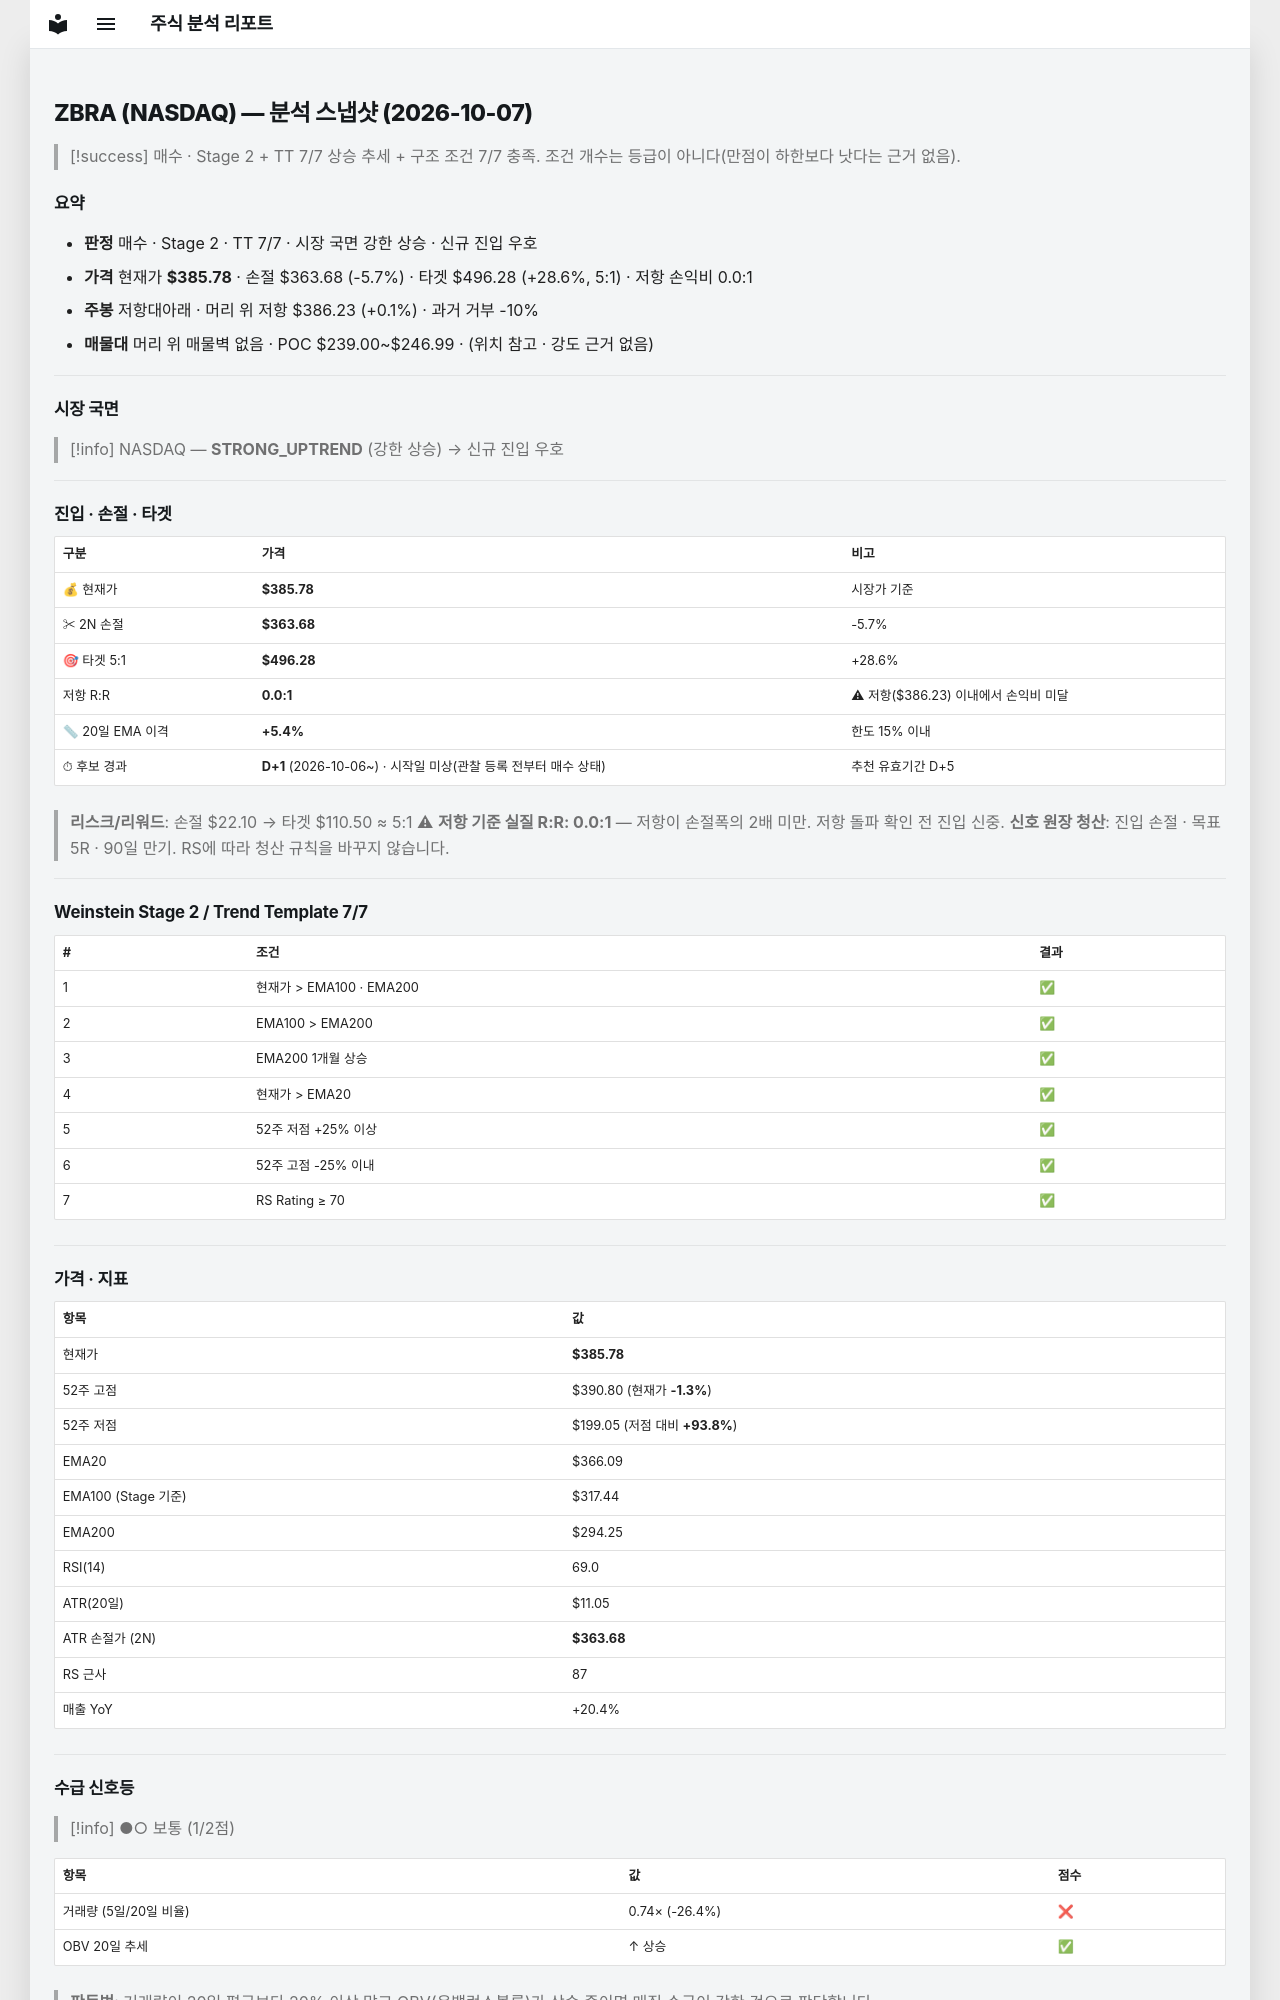

repository: soloandco/stock-reports · page: snapshots/ZBRA-2026-10-07/index.html · generator: mkdocs

---
type: analysis-snapshot
title: ZBRA 분석 스냅샷
ticker: ZBRA
market: NASDAQ
created: 2026-10-07
updated: 2026-10-07
bar-date: 2026-10-06
verdict: 매수후보
real-rr: 0.02
sma50-gap-pct: 5.4
candidate-days: 1
candidate-since: 2026-10-06
candidate-start-unknown: true
weekly-position: 저항대아래
weekly-overhead-price: 386.23
weekly-overhead-pct: 0.1
stage: 2
trend-template-score: 7
tt-max: 7
ma-set: ema-20-100-200
price: 385.7799987792969
stop-price: 363.68062484990685
market-regime: STRONG_UPTREND
supply-demand-score: 1/2
supply-demand-label: 보통
status: tracking
tags:
  - stock-agent
  - watchlist
  - ZBRA
  - analysis
related:
  - "[[analysis-template]]"
---

# ZBRA (NASDAQ) — 분석 스냅샷 (2026-10-07)

> [!success] 매수 · Stage 2 + TT 7/7
> 상승 추세 + 구조 조건 7/7 충족. 조건 개수는 등급이 아니다(만점이 하한보다 낫다는 근거 없음).

## 요약

- **판정** 매수 · Stage 2 · TT 7/7 · 시장 국면 강한 상승 · 신규 진입 우호
- **가격** 현재가 **$385.78** · 손절 $363.68 (-5.7%) · 타겟 $496.28 (+28.6%, 5:1) · 저항 손익비 0.0:1
- **주봉** 저항대아래 · 머리 위 저항 $386.23 (+0.1%) · 과거 거부 -10%
- **매물대** 머리 위 매물벽 없음 · POC $239.00~$246.99 · (위치 참고 · 강도 근거 없음)

---

## 시장 국면

> [!info] NASDAQ — **STRONG_UPTREND** (강한 상승) → 신규 진입 우호

---

## 진입 · 손절 · 타겟

| 구분 | 가격 | 비고 |
|------|------|------|
| 💰 현재가 | **$385.78** | 시장가 기준 |
| ✂ 2N 손절 | **$363.68** | -5.7% |
| 🎯 타겟 5:1 | **$496.28** | +28.6% |
| 저항 R:R | **0.0:1** | ⚠ 저항($386.23) 이내에서 손익비 미달 |
| 📏 20일 EMA 이격 | **+5.4%** | 한도 15% 이내 |
| ⏱ 후보 경과 | **D+1** (2026-10-06~) · 시작일 미상(관찰 등록 전부터 매수 상태) | 추천 유효기간 D+5 |

> **리스크/리워드**: 손절 $22.10 → 타겟 $110.50 ≈ 5:1
> ⚠ **저항 기준 실질 R:R: 0.0:1** — 저항이 손절폭의 2배 미만. 저항 돌파 확인 전 진입 신중.
> **신호 원장 청산**: 진입 손절 · 목표 5R · 90일 만기. RS에 따라 청산 규칙을 바꾸지 않습니다.

---

## Weinstein Stage 2 / Trend Template 7/7

| # | 조건 | 결과 |
|---|------|------|
| 1 | 현재가 > EMA100 · EMA200 | ✅ |
| 2 | EMA100 > EMA200 | ✅ |
| 3 | EMA200 1개월 상승 | ✅ |
| 4 | 현재가 > EMA20 | ✅ |
| 5 | 52주 저점 +25% 이상 | ✅ |
| 6 | 52주 고점 -25% 이내 | ✅ |
| 7 | RS Rating ≥ 70 | ✅ |

---

## 가격 · 지표

| 항목 | 값 |
|------|---|
| 현재가 | **$385.78** |
| 52주 고점 | $390.80 (현재가 **-1.3%**) |
| 52주 저점 | $199.05 (저점 대비 **+93.8%**) |
| EMA20 | $366.09 |
| EMA100 (Stage 기준) | $317.44 |
| EMA200 | $294.25 |
| RSI(14) | 69.0 |
| ATR(20일) | $11.05 |
| ATR 손절가 (2N) | **$363.68** |
| RS 근사 | 87 |
| 매출 YoY | +20.4% |

---
## 수급 신호등

> [!info] ●○ 보통 (1/2점)

| 항목 | 값 | 점수 |
|------|------|------|
| 거래량 (5일/20일 비율) | 0.74× (-26.4%) | ❌ |
| OBV 20일 추세 | ↑ 상승 | ✅ |

> **판독법**: 거래량이 20일 평균보다 20% 이상 많고 OBV(온밸런스볼륨)가 상승 중이면 매집 수급이 강한 것으로 판단합니다.

---
